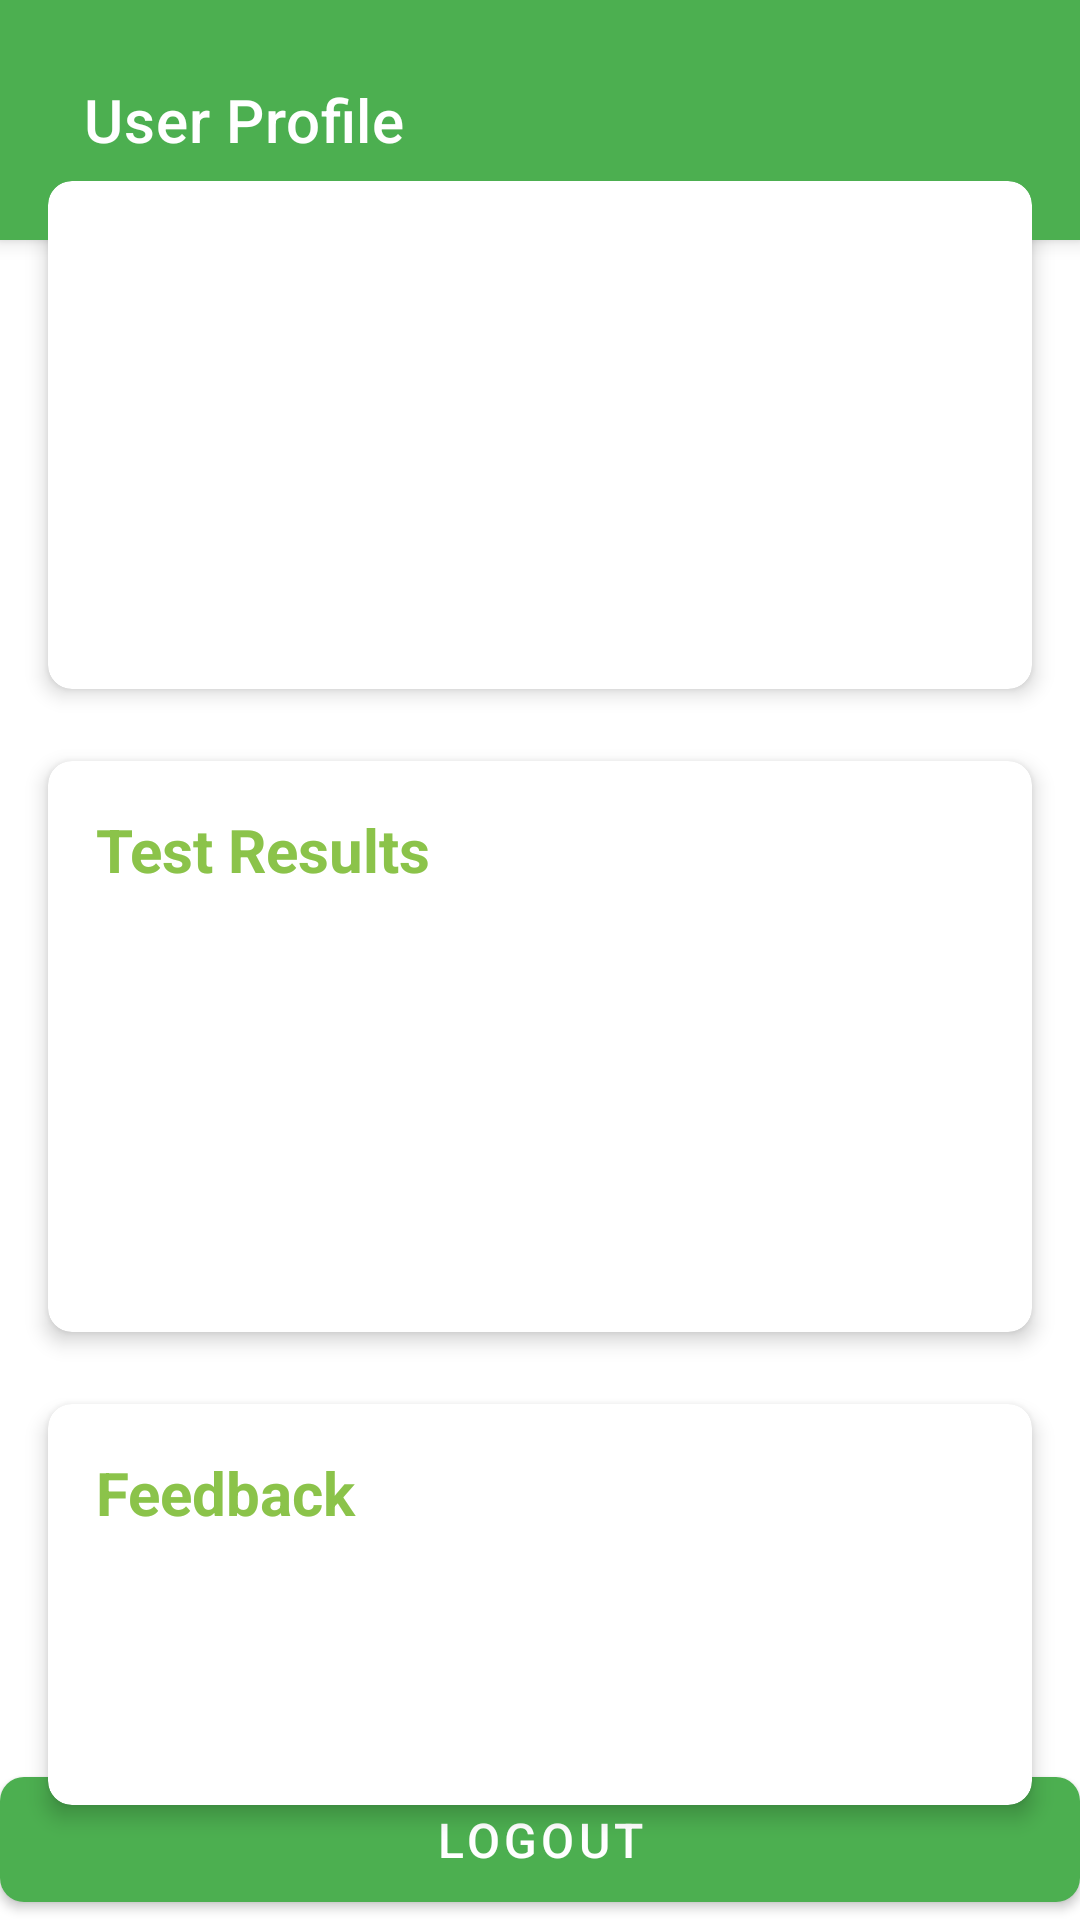

Layout XML and referenced resources for this Android screen:
<!-- AndroidManifest.xml: application theme Theme.StudentMathLink -->
<!-- res/layout/activity_profile.xml -->
<?xml version="1.0" encoding="utf-8"?>
<androidx.constraintlayout.widget.ConstraintLayout
    xmlns:android="http://schemas.android.com/apk/res/android"
    xmlns:app="http://schemas.android.com/apk/res-auto"
    android:layout_width="match_parent"
    android:layout_height="match_parent"
    android:id="@+id/main"
    android:background="@color/backgroundPrimary">

    <androidx.appcompat.widget.Toolbar
        android:id="@+id/toolbar"
        android:layout_width="match_parent"
        android:layout_height="80dp"
        android:background="@color/colorPrimary"
        android:paddingStart="24dp"
        android:elevation="4dp"
        app:layout_constraintTop_toTopOf="parent"
        app:title="User Profile"
        app:titleTextColor="@color/textColor" >

    </androidx.appcompat.widget.Toolbar>


    <androidx.cardview.widget.CardView
        android:id="@+id/profileCardView"
        android:layout_width="0dp"
        android:layout_height="wrap_content"
        android:layout_marginStart="16dp"
        android:layout_marginTop="-20dp"
        android:layout_marginEnd="16dp"
        android:layout_marginBottom="16dp"
        app:cardCornerRadius="8dp"
        app:cardElevation="4dp"
        app:layout_constraintBottom_toBottomOf="parent"
        app:layout_constraintEnd_toEndOf="parent"
        app:layout_constraintStart_toStartOf="parent"
        app:layout_constraintTop_toBottomOf="@id/toolbar"
        app:layout_constraintVertical_bias="0">

        <LinearLayout
            android:layout_width="match_parent"
            android:layout_height="wrap_content"
            android:orientation="vertical"
            android:padding="16dp">

            <TextView
                android:id="@+id/usernameTextView"
                android:layout_width="match_parent"
                android:layout_height="wrap_content"
                android:textSize="18sp"
                android:textColor="@color/textColorPrimary"
                android:layout_marginBottom="10dp"/>

            <TextView
                android:id="@+id/emailTextView"
                android:layout_width="match_parent"
                android:layout_height="wrap_content"
                android:textSize="18sp"
                android:textColor="@color/textColorPrimary"
                android:layout_marginBottom="10dp"/>

            <TextView
                android:id="@+id/addressTextView"
                android:layout_width="match_parent"
                android:layout_height="wrap_content"
                android:textSize="18sp"
                android:textColor="@color/textColorPrimary"
                android:layout_marginBottom="10dp"/>

            <TextView
                android:id="@+id/phoneNumberTextView"
                android:layout_width="match_parent"
                android:layout_height="wrap_content"
                android:textSize="18sp"
                android:textColor="@color/textColorPrimary"
                android:layout_marginBottom="10dp"/>

        </LinearLayout>

    </androidx.cardview.widget.CardView>

    <androidx.cardview.widget.CardView
        android:id="@+id/testResultsCardView"
        android:layout_width="0dp"
        android:layout_height="wrap_content"
        android:layout_marginTop="24dp"
        android:layout_marginStart="16dp"
        android:layout_marginEnd="16dp"
        android:layout_marginBottom="16dp"
        app:cardCornerRadius="8dp"
        app:cardElevation="4dp"
        app:layout_constraintTop_toBottomOf="@id/profileCardView"
        app:layout_constraintStart_toStartOf="parent"
        app:layout_constraintEnd_toEndOf="parent">

        <LinearLayout
            android:layout_width="match_parent"
            android:layout_height="wrap_content"
            android:orientation="vertical"
            android:padding="16dp">

            <TextView
                android:layout_width="match_parent"
                android:layout_height="wrap_content"
                android:text="Test Results"
                android:textSize="20sp"
                android:textStyle="bold"
                android:textColor="@color/colorAccent"
                android:layout_marginBottom="10dp"/>

            <TextView
                android:id="@+id/testDateTakenView"
                android:layout_width="match_parent"
                android:layout_height="wrap_content"
                android:textSize="18sp"
                android:textColor="@color/textColorPrimary"
                android:layout_marginBottom="8dp"/>

            <TextView
                android:id="@+id/testTimeTakenView"
                android:layout_width="match_parent"
                android:layout_height="wrap_content"
                android:textSize="18sp"
                android:textColor="@color/textColorPrimary"
                android:layout_marginBottom="8dp"/>

            <TextView
                android:id="@+id/scoreTextView"
                android:layout_width="match_parent"
                android:layout_height="wrap_content"
                android:textSize="18sp"
                android:textColor="@color/textColorPrimary"
                android:layout_marginBottom="8dp"/>

            <TextView
                android:id="@+id/gradeTextView"
                android:layout_width="match_parent"
                android:layout_height="wrap_content"
                android:textSize="18sp"
                android:textColor="@color/textColorPrimary"/>

        </LinearLayout>

    </androidx.cardview.widget.CardView>

    <androidx.cardview.widget.CardView
        android:id="@+id/userRatingFeedback"
        android:layout_width="0dp"
        android:layout_height="wrap_content"
        android:layout_marginTop="24dp"
        android:layout_marginStart="16dp"
        android:layout_marginEnd="16dp"
        android:layout_marginBottom="12dp"
        app:cardCornerRadius="8dp"
        app:cardElevation="4dp"
        app:layout_constraintTop_toBottomOf="@id/testResultsCardView"
        app:layout_constraintStart_toStartOf="parent"
        app:layout_constraintEnd_toEndOf="parent">

        <LinearLayout
            android:layout_width="match_parent"
            android:layout_height="wrap_content"
            android:orientation="vertical"
            android:padding="16dp">

            <TextView
                android:layout_width="match_parent"
                android:layout_height="wrap_content"
                android:text="Feedback"
                android:textSize="20sp"
                android:textStyle="bold"
                android:textColor="@color/colorAccent"
                android:layout_marginBottom="10dp"/>

            <TextView
                android:id="@+id/ratingScoreTextView"
                android:layout_width="match_parent"
                android:layout_height="wrap_content"
                android:textSize="18sp"
                android:textColor="@color/textColorPrimary"
                android:layout_marginBottom="8dp"/>


            <TextView
                android:id="@+id/ratingCommentTextView"
                android:layout_width="match_parent"
                android:layout_height="wrap_content"
                android:textSize="18sp"
                android:textColor="@color/textColorPrimary"
                android:layout_marginBottom="8dp"/>
        </LinearLayout>

    </androidx.cardview.widget.CardView>

    <com.google.android.material.button.MaterialButton
        android:id="@+id/logoutButton"
        android:layout_width="0dp"
        android:layout_height="wrap_content"
        android:text="Logout"
        android:textColor="@color/textColor"
        android:textSize="16sp"
        android:padding="10dp"
        app:cornerRadius="8dp"
        android:layout_marginTop="24dp"
        app:layout_constraintTop_toBottomOf="@id/testResultsCardView"
        app:layout_constraintStart_toStartOf="parent"
        app:layout_constraintEnd_toEndOf="parent"
        app:layout_constraintBottom_toBottomOf="parent"
        app:layout_constraintVertical_bias="1.0"/>

</androidx.constraintlayout.widget.ConstraintLayout>
<!-- resources referenced by this layout -->
<resources>
  <color name="backgroundPrimary">#FFFFFF</color>
  <color name="colorAccent">#8BC34A</color>
  <color name="colorPrimary">#4CAF50</color>
  <color name="textColor">#FFFFFFFF</color>
  <color name="textColorPrimary">#333333</color>
  <style name="Theme.StudentMathLink" parent="Theme.MaterialComponents.DayNight.NoActionBar">
          
          <item name="colorPrimary">@color/colorPrimary</item>
          <item name="colorPrimaryVariant">@color/colorPrimaryDark</item>
          <item name="colorOnPrimary">@color/textColorPrimary</item>
          
          <item name="colorSecondary">@color/colorAccent</item>
          <item name="colorSecondaryVariant">@color/colorAccent</item>
          <item name="colorOnSecondary">@color/textColorPrimary</item>
          
          <item name="android:statusBarColor" tools:targetApi="l">?attr/colorPrimaryVariant</item>
          
          <item name="android:windowBackground">@color/backgroundPrimary</item>
          <item name="android:textColorPrimary">@color/textColorPrimary</item>
          <item name="android:textColorSecondary">@color/textColorSecondary</item>
      </style>
  <color name="colorPrimaryDark">#388E3C</color>
  <color name="textColorSecondary">#666666</color>
</resources>
